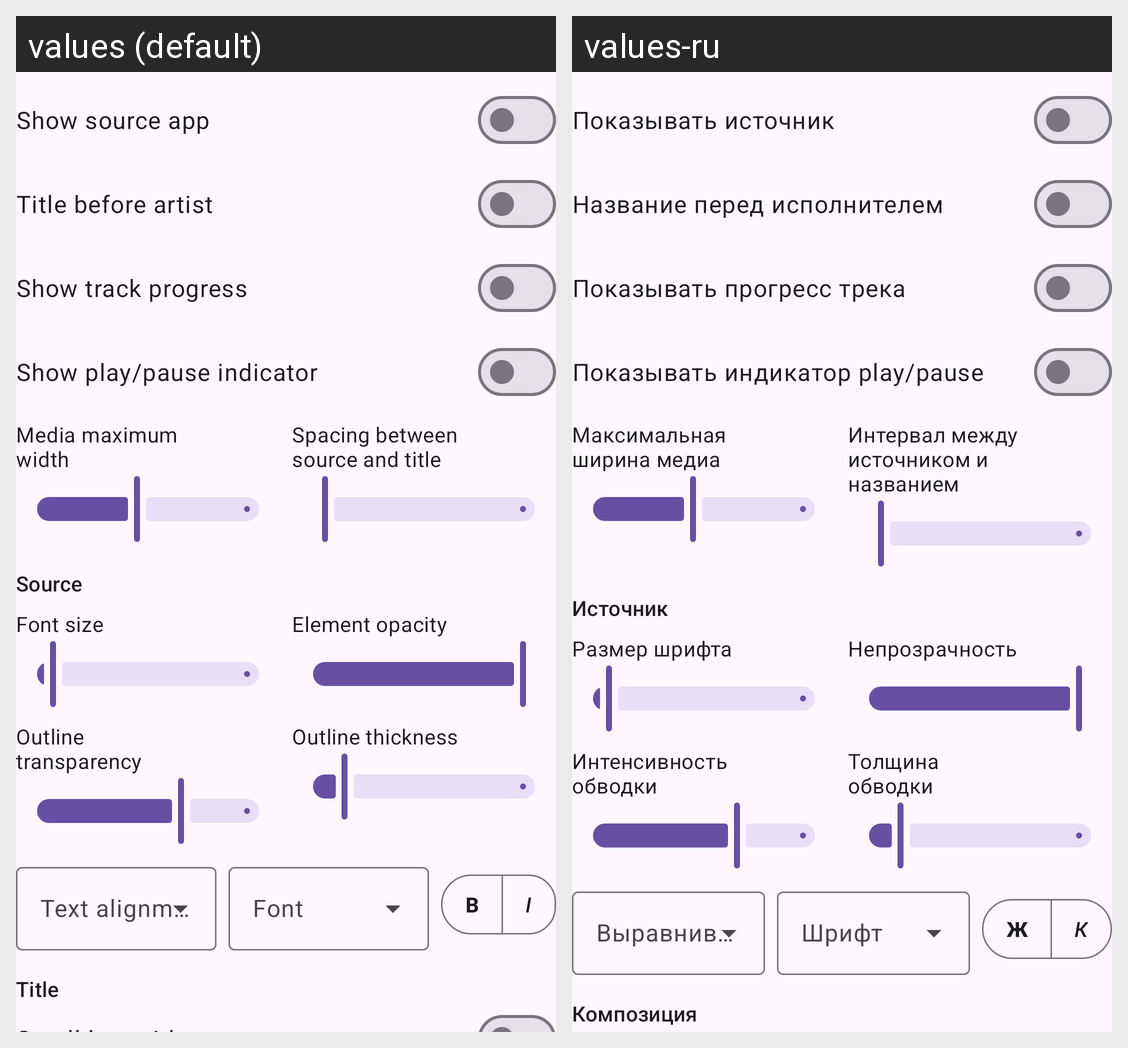

The same Android screen rendered under two of its app's locales, left to right. List the strings drawn on it with the default value and each locale's translation.
Android screen res/layout/brick_block_media.xml rendered under 2 locales, left to right: values (default), values-ru. Device: Nexus 5 (rendered at 1080×1920; each locale shown at half size, 540×960, under a caption strip naming it); theme Theme.StatusWidget.
Strings drawn on this screen, with the default value and each locale's value (text and hints the layout hard-codes, and strings that could not be matched under every locale, appear in the picture but are not listed):

brick_media_show_source
  values: Show source app
  values-ru: Показывать источник

brick_media_title_first
  values: Title before artist
  values-ru: Название перед исполнителем

brick_media_progress_bar_enabled
  values: Show track progress
  values-ru: Показывать прогресс трека

brick_media_show_playback_state
  values: Show play/pause indicator
  values-ru: Показывать индикатор play/pause

brick_media_max_width
  values: Media maximum width
  values-ru: Максимальная ширина медиа

brick_media_line_gap
  values: Spacing between source and title
  values-ru: Интервал между источником и названием

brick_media_source_section
  values: Source
  values-ru: Источник

brick_font_size
  values: Font size
  values-ru: Размер шрифта

brick_content_alpha
  values: Element opacity
  values-ru: Непрозрачность

brick_outline_alpha
  values: Outline transparency
  values-ru: Интенсивность обводки

brick_outline_width
  values: Outline thickness
  values-ru: Толщина обводки

brick_text_alignment
  values: Text alignment
  values-ru: Выравнивание текста

brick_font_family
  values: Font
  values-ru: Шрифт

brick_font_bold_short
  values: B
  values-ru: Ж

brick_font_italic_short
  values: I
  values-ru: К

brick_media_title_section
  values: Title
  values-ru: Композиция
